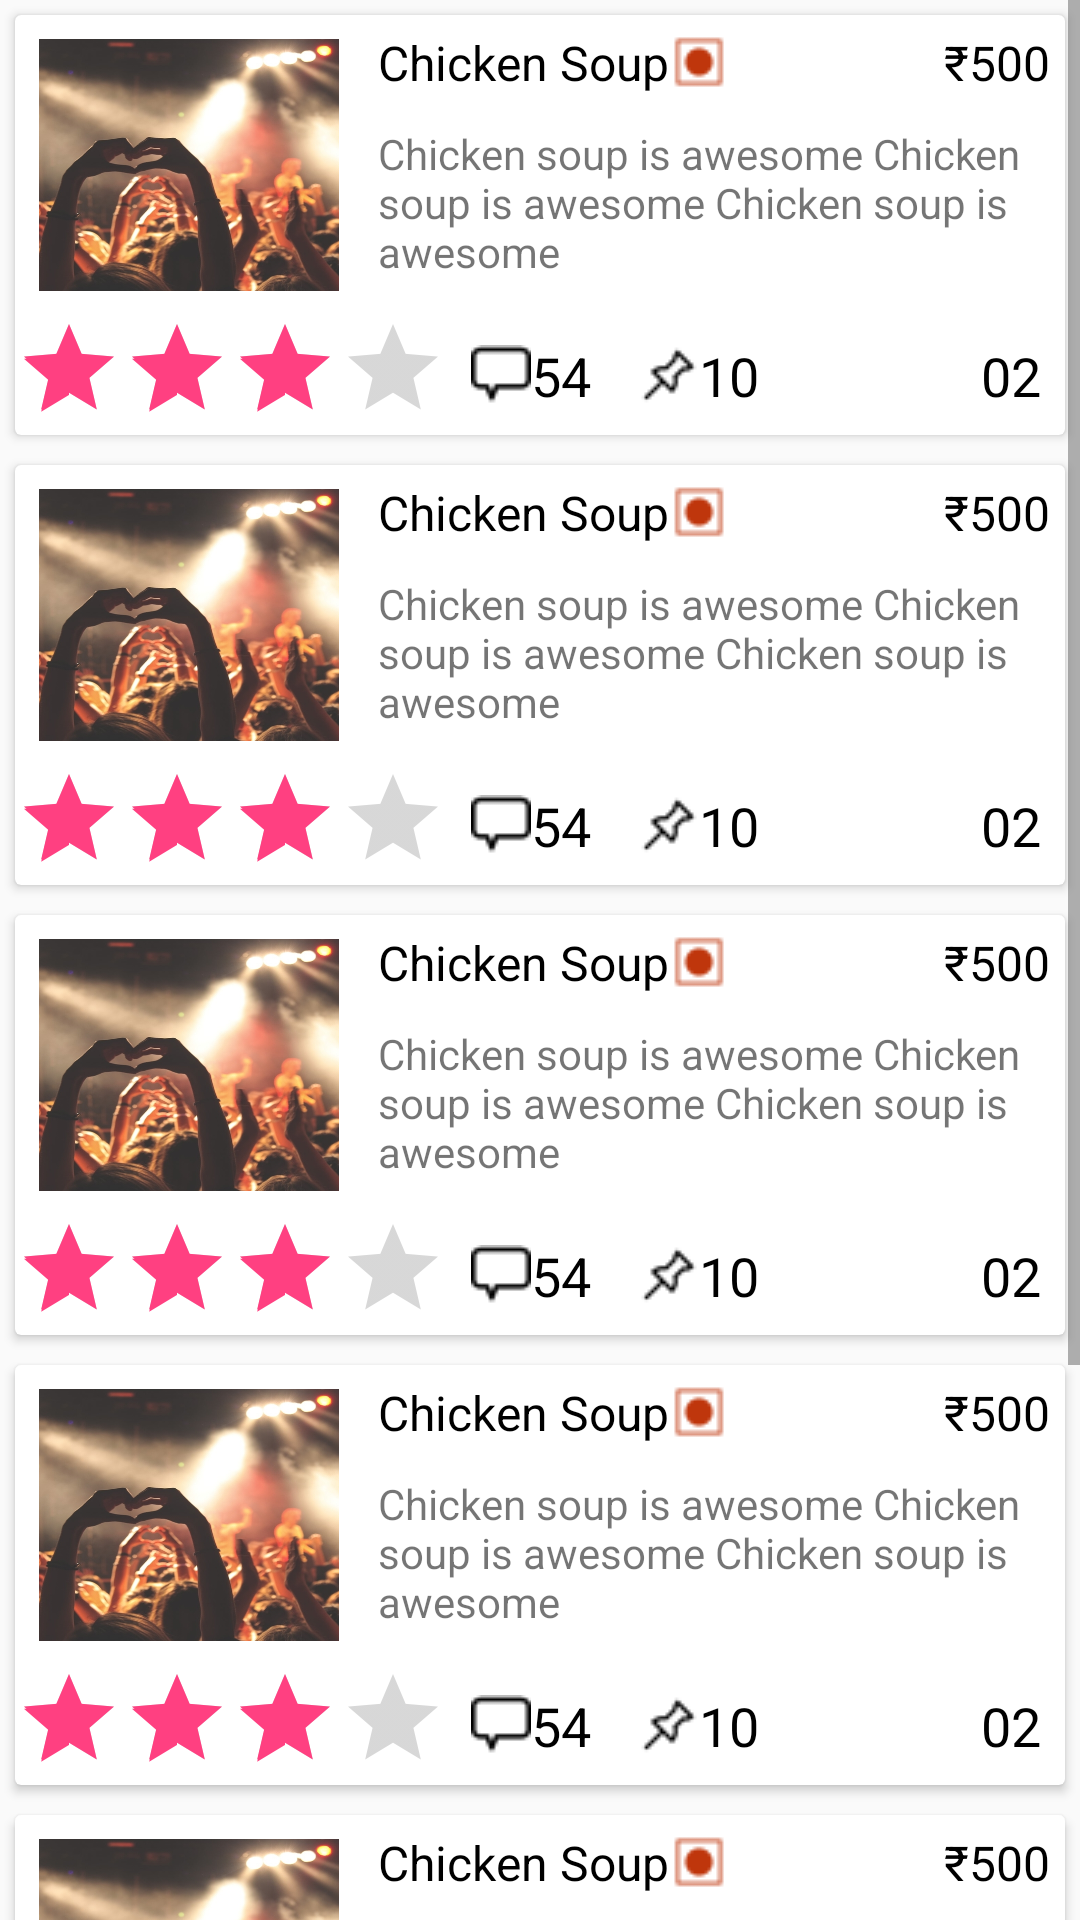

This screen was rendered from an Android layout file. Write that file and the resources it references.
<!-- AndroidManifest.xml: activity theme AppTheme.NoActionBar -->
<!-- res/layout/fragment_main.xml -->
<ScrollView xmlns:android="http://schemas.android.com/apk/res/android"
    xmlns:app="http://schemas.android.com/apk/res-auto"
    xmlns:tools="http://schemas.android.com/tools"
    android:layout_width="match_parent"
    android:layout_height="wrap_content"
    tools:context="com.example.abhi.foodnstuff.MainActivity$PlaceholderFragment">

    <LinearLayout
        android:layout_width="match_parent"
        android:layout_height="wrap_content"
        android:orientation="vertical">

        <include layout="@layout/item_card"/>
        <include layout="@layout/item_card"/>
        <include layout="@layout/item_card"/>
        <include layout="@layout/item_card"/>
        <include layout="@layout/item_card"/>
        <include layout="@layout/item_card"/>

    </LinearLayout>


</ScrollView>
<!-- res/layout/item_card.xml (included above) -->
<?xml version="1.0" encoding="utf-8"?>
<android.support.v7.widget.CardView xmlns:android="http://schemas.android.com/apk/res/android"
    xmlns:tools="http://schemas.android.com/tools"
    android:layout_width="match_parent"
    android:layout_height="140dp"
    xmlns:app="http://schemas.android.com/apk/res-auto"
    android:padding="5dp"
    android:layout_margin="5dp">

    <RelativeLayout
        android:layout_width="match_parent"
        android:layout_height="wrap_content">
    <LinearLayout
        android:id="@+id/card"
        android:layout_width="wrap_content"
        android:layout_height="100dp"
        android:orientation="horizontal">

        <ImageView
            android:layout_width="100dp"
            android:layout_height="wrap_content"
            android:layout_margin="8dp"
            android:scaleType="centerCrop"
            android:src="@drawable/party" />

        <LinearLayout
            android:layout_width="match_parent"
            android:layout_height="match_parent"
            android:orientation="vertical">

            <LinearLayout
                android:layout_width="match_parent"
                android:layout_height="wrap_content"
                android:orientation="horizontal">

                <TextView
                    android:layout_width="wrap_content"
                    android:layout_height="wrap_content"
                    android:layout_margin="5dp"
                    android:drawableEnd="@drawable/non_veg"
                    android:text="@string/card_heading"
                    android:textAppearance="@style/CardViewHeading" />

                <TextView
                    android:layout_width="match_parent"
                    android:layout_height="wrap_content"
                    android:layout_margin="5dp"
                    android:gravity="end"
                    android:text="₹500"
                    android:textAppearance="@style/CardViewHeading" />

            </LinearLayout>

            <TextView
                android:layout_width="match_parent"
                android:layout_height="wrap_content"
                android:layout_margin="5dp"
                android:text="@string/card_description" />

        </LinearLayout>


    </LinearLayout>


        <RatingBar
            android:id="@+id/ratingBar"
            style="?android:attr/ratingBarStyleIndicator"
            android:layout_width="wrap_content"
            android:layout_height="40dp"
            android:layout_below="@+id/card"
            android:numStars="4"
            android:rating="3"
            android:clickable="true"
            android:layout_centerVertical="true"
            android:stepSize="0.1" />

        <TextView
            android:id="@+id/comments"
            android:layout_width="wrap_content"
            android:layout_height="wrap_content"
            android:text="54"
            android:layout_toEndOf="@+id/ratingBar"
            android:layout_below="@+id/card"
            android:layout_margin="8dp"
            android:drawableStart="@drawable/comments"
            android:textSize="18sp"
            android:textAppearance="@style/CardViewHeading"/>
        <TextView
            android:layout_width="wrap_content"
            android:layout_height="wrap_content"
            android:text="10"
            android:layout_toEndOf="@+id/comments"
            android:layout_below="@+id/card"
            android:layout_margin="8dp"
            android:drawableStart="@drawable/pin"
            android:textSize="18sp"
            android:textAppearance="@style/CardViewHeading"/>

        <TextView
            android:layout_width="wrap_content"
            android:layout_height="wrap_content"
            android:layout_alignParentEnd="true"
            android:layout_below="@+id/card"
            android:layout_margin="8dp"
            android:drawableEnd="@drawable/minus"
            android:drawableStart="@drawable/add"
            android:text="02"
            android:textAppearance="@style/CardViewHeading"
            android:textSize="18sp" />
    </RelativeLayout>

</android.support.v7.widget.CardView>
<!-- resources referenced by this layout -->
<resources>
  <!-- drawable comments: png bitmap (drawable, 359 bytes) -->
  <!-- drawable non_veg: png bitmap (drawable, 467 bytes) -->
  <!-- drawable party: jpg bitmap (drawable, 241176 bytes) -->
  <!-- drawable pin: png bitmap (drawable, 404 bytes) -->
  <string name="card_description">Chicken soup is awesome Chicken soup is awesome Chicken soup is awesome</string>
  <string name="card_heading">Chicken Soup</string>
  <style name="CardViewHeading">
          <item name="android:textSize">@dimen/heading_size</item>
          <item name="android:textColor">@color/black_text</item>
          <item name="android:gravity">center_vertical</item>
          <item name="android:layout_gravity">center_vertical</item>
          <item name="android:singleLine">true</item>
          <item name="android:drawablePadding">8.0dip</item>
      </style>
  <style name="AppTheme.NoActionBar">
          <item name="windowActionBar">false</item>
          <item name="windowNoTitle">true</item>
      </style>
  <dimen name="heading_size">16sp</dimen>
  <color name="black_text">#000000</color>
</resources>
